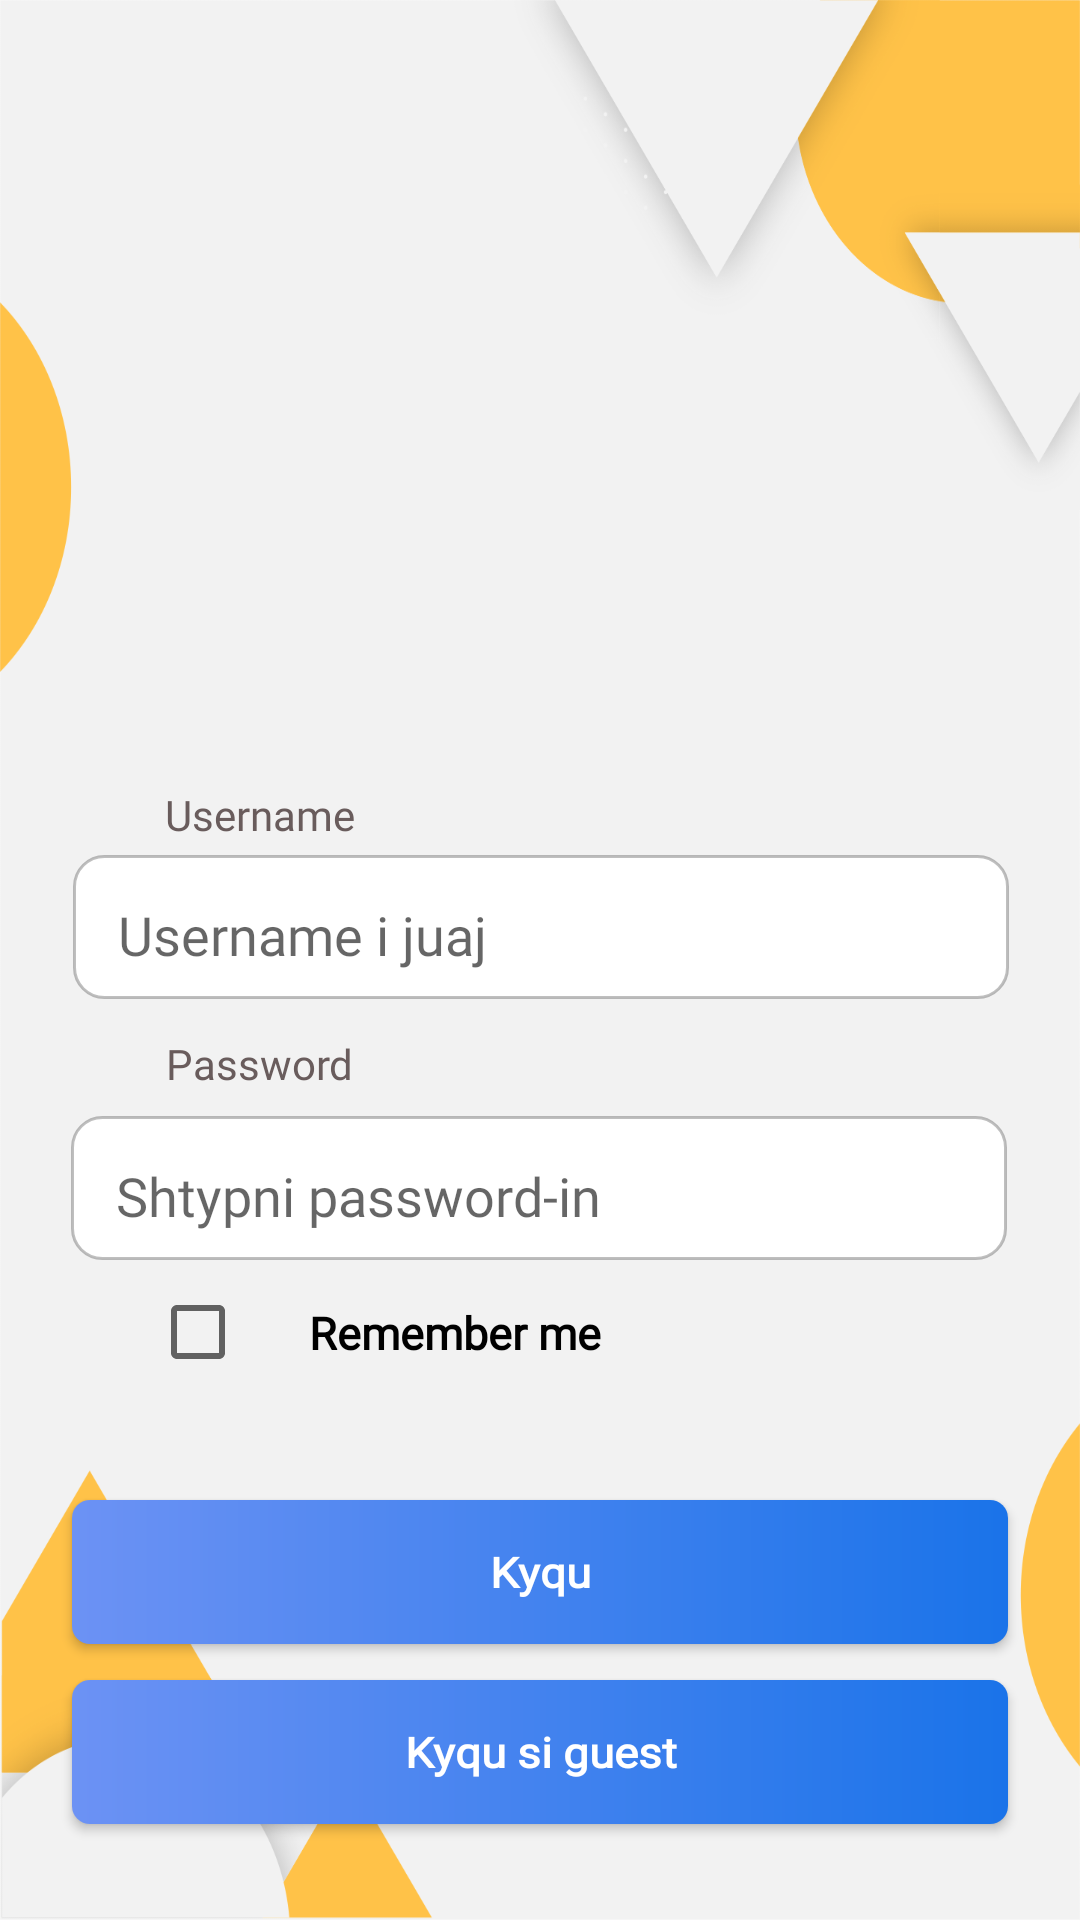

Layout XML and referenced resources for this Android screen:
<!-- AndroidManifest.xml: application theme SplashScreenTheme -->
<!-- res/layout/landing_fragment.xml -->
<?xml version="1.0" encoding="utf-8"?>
<androidx.constraintlayout.widget.ConstraintLayout xmlns:android="http://schemas.android.com/apk/res/android"
    xmlns:app="http://schemas.android.com/apk/res-auto"
    xmlns:tools="http://schemas.android.com/tools"
    android:layout_width="match_parent"
    android:layout_height="match_parent"
    android:background="@drawable/new_app_bg">

    <ImageView
        android:id="@+id/logo"
        android:layout_width="150dp"
        android:layout_height="150dp"
        android:layout_marginTop="60dp"
        android:src="@drawable/app_logo_no_bg"
        app:layout_constraintEnd_toEndOf="parent"
        app:layout_constraintHorizontal_bias="0.498"
        app:layout_constraintStart_toStartOf="parent"
        app:layout_constraintTop_toTopOf="parent" />


    <TextView
        android:id="@+id/loginError"
        android:layout_width="wrap_content"
        android:layout_height="wrap_content"
        android:layout_marginStart="8dp"
        android:layout_marginEnd="12dp"
        android:layout_marginBottom="8dp"
        android:text="User/Password eshte gabim, provoni perseri"
        android:textColor="#FF0000"
        android:textSize="15sp"
        android:visibility="gone"
        app:layout_constraintEnd_toEndOf="parent"
        app:layout_constraintStart_toStartOf="parent"
        app:layout_constraintTop_toBottomOf="@id/logo" />

    <TextView
        android:id="@+id/userNameLabel"
        android:layout_width="wrap_content"
        android:layout_height="wrap_content"
        android:layout_marginStart="55dp"
        android:layout_marginTop="50dp"
        android:fontFamily="@font/poppins"
        android:gravity="center"
        android:paddingTop="2dp"
        android:text="Username"
        android:textColor="#695C5C"
        app:layout_constraintBottom_toTopOf="@id/userName"
        app:layout_constraintStart_toStartOf="parent"
        app:layout_constraintTop_toBottomOf="@id/logo" />


    <EditText
        android:id="@+id/userName"
        android:layout_width="312dp"
        android:layout_height="48dp"
        android:layout_marginTop="4dp"
        android:background="@drawable/edit_text_bg"
        android:fontFamily="@font/poppins"
        android:hint="Username i juaj"
        android:inputType="text"
        android:paddingStart="15dp"
        android:paddingTop="5dp"
        android:textColor="#70000000"
        app:layout_constraintEnd_toEndOf="parent"
        app:layout_constraintHorizontal_bias="0.505"
        app:layout_constraintStart_toStartOf="parent"
        app:layout_constraintTop_toBottomOf="@id/userNameLabel" />

    <TextView
        android:id="@+id/passwordLabel"
        android:layout_width="wrap_content"
        android:layout_height="wrap_content"
        android:layout_marginStart="55dp"
        android:layout_marginTop="10dp"
        android:fontFamily="@font/poppins"
        android:gravity="center"
        android:paddingTop="2dp"
        android:text="Password"
        android:textColor="#695C5C"
        app:layout_constraintBottom_toTopOf="@id/password"
        app:layout_constraintStart_toStartOf="parent"
        app:layout_constraintTop_toBottomOf="@id/userName" />


    <EditText
        android:id="@+id/password"
        android:layout_width="312dp"
        android:layout_height="48dp"
        android:layout_marginTop="8dp"
        android:background="@drawable/edit_text_bg"
        android:fontFamily="@font/poppins"
        android:hint="Shtypni password-in"
        android:inputType="textPassword"
        android:paddingStart="15dp"
        android:paddingTop="5dp"
        android:textColor="#70000000"
        app:layout_constraintEnd_toEndOf="parent"
        app:layout_constraintHorizontal_bias="0.494"
        app:layout_constraintStart_toStartOf="parent"
        app:layout_constraintTop_toBottomOf="@id/passwordLabel" />

    <CheckBox
        android:id="@+id/rememberMeCheckBox"
        android:layout_width="wrap_content"
        android:layout_height="wrap_content"
        android:layout_marginStart="50dp"
        android:allowUndo="true"
        android:background="@color/white"
        android:backgroundTint="@android:color/transparent"
        app:layout_constraintStart_toStartOf="parent"
        app:layout_constraintTop_toBottomOf="@id/password" />

    <TextView
        android:layout_width="wrap_content"
        android:layout_height="wrap_content"
        android:layout_marginStart="5dp"
        android:layout_marginTop="14dp"
        android:fontFamily="@font/manrope"
        android:text="Remember me"
        android:textColor="@color/black"
        android:textFontWeight="900"
        android:textSize="15sp"
        app:layout_constraintStart_toEndOf="@id/rememberMeCheckBox"
        app:layout_constraintTop_toBottomOf="@id/password" />


    <android.widget.Button
        android:id="@+id/loginButton"
        android:layout_width="312dp"
        android:layout_height="48dp"
        android:layout_marginTop="80dp"
        android:background="@drawable/login_and_register_button_bg"
        android:fontFamily="@font/roboto"
        android:text="Kyqu"
        android:textAllCaps="false"
        android:textColor="#FFFFFF"
        android:textScaleX="1.10"
        android:textStyle="bold"
        app:layout_constraintEnd_toEndOf="parent"
        app:layout_constraintHorizontal_bias="0.498"
        app:layout_constraintStart_toStartOf="parent"
        app:layout_constraintTop_toBottomOf="@id/password" />

    <android.widget.Button
        android:id="@+id/loginAsGuestButton"
        android:layout_width="312dp"
        android:layout_height="48dp"
        android:layout_marginTop="12dp"
        android:background="@drawable/login_and_register_button_bg"
        android:fontFamily="@font/roboto"
        android:text="Kyqu si guest"
        android:textAllCaps="false"
        android:textColor="#FFFFFF"
        android:textScaleX="1.10"
        android:textStyle="bold"
        app:layout_constraintEnd_toEndOf="parent"
        app:layout_constraintHorizontal_bias="0.498"
        app:layout_constraintStart_toStartOf="parent"
        app:layout_constraintTop_toBottomOf="@id/loginButton" />

    <TextView
        android:id="@+id/skeniAcc"
        android:layout_width="wrap_content"
        android:layout_height="wrap_content"
        android:layout_marginStart="98dp"
        android:layout_marginTop="50dp"
        android:fontFamily="@font/manrope"
        android:text="Skeni account?"
        android:textColor="#0D0E0E"
        android:textFontWeight="600"
        android:textSize="16sp"
        app:layout_constraintEnd_toStartOf="@id/registerButton"
        app:layout_constraintStart_toStartOf="parent"
        app:layout_constraintTop_toBottomOf="@id/loginAsGuestButton" />

    <TextView
        android:id="@+id/registerButton"
        android:layout_width="wrap_content"
        android:layout_height="wrap_content"
        android:layout_marginStart="5dp"
        android:layout_marginTop="50dp"
        android:fontFamily="@font/manrope"
        android:text="Regjistrohu!"
        android:textColor="#160062"
        android:textFontWeight="800"
        android:textSize="16sp"
        app:layout_constraintStart_toEndOf="@id/skeniAcc"
        app:layout_constraintTop_toBottomOf="@id/loginAsGuestButton" />


</androidx.constraintlayout.widget.ConstraintLayout>
<!-- resources referenced by this layout -->
<resources>
  <!-- drawable edit_text_bg (drawable) -->
  <?xml version="1.0" encoding="utf-8"?>
  <shape xmlns:android="http://schemas.android.com/apk/res/android"
      android:shape="rectangle">
  
      <corners
          android:radius="10dp"/>
      <solid
          android:color="@color/white"
          />
      <stroke
          android:color="#40000000"
          android:width="1dp"
          />
  
  </shape>
  <!-- drawable login_and_register_button_bg (drawable) -->
  <?xml version="1.0" encoding="utf-8"?>
  <shape xmlns:android="http://schemas.android.com/apk/res/android"
      android:shape="rectangle"
      >
      <corners
          android:radius="6dp"
          />
      <gradient
          android:startColor="#6C92F4"
          android:endColor="#1A73E9"/>
  
  
  </shape>
  <!-- drawable new_app_bg: png bitmap (drawable, 95412 bytes) -->
  <style name="SplashScreenTheme" parent="Theme.MaterialComponents.Light.NoActionBar">
          
          <item name="colorPrimary">#fcbc40</item>
          <item name="colorPrimaryVariant">#fcbc40</item>
          <item name="colorOnPrimary">@color/white</item>
          
          <item name="colorSecondary">@color/teal_200</item>
          <item name="colorSecondaryVariant">@color/teal_700</item>
          <item name="colorOnSecondary">@color/black</item>
          
          <item name="android:statusBarColor" tools:targetApi="l">?attr/colorPrimaryVariant</item>
          
      </style>
  <!-- not gathered from this repository: default colours our renderer supplied (Android Studio template values) -->
  <color name="teal_200">#FF03DAC5</color>
  <color name="teal_700">#FF018786</color>
  <color name="black">#FF000000</color>
  <color name="white">#FFFFFFFF</color>
</resources>
